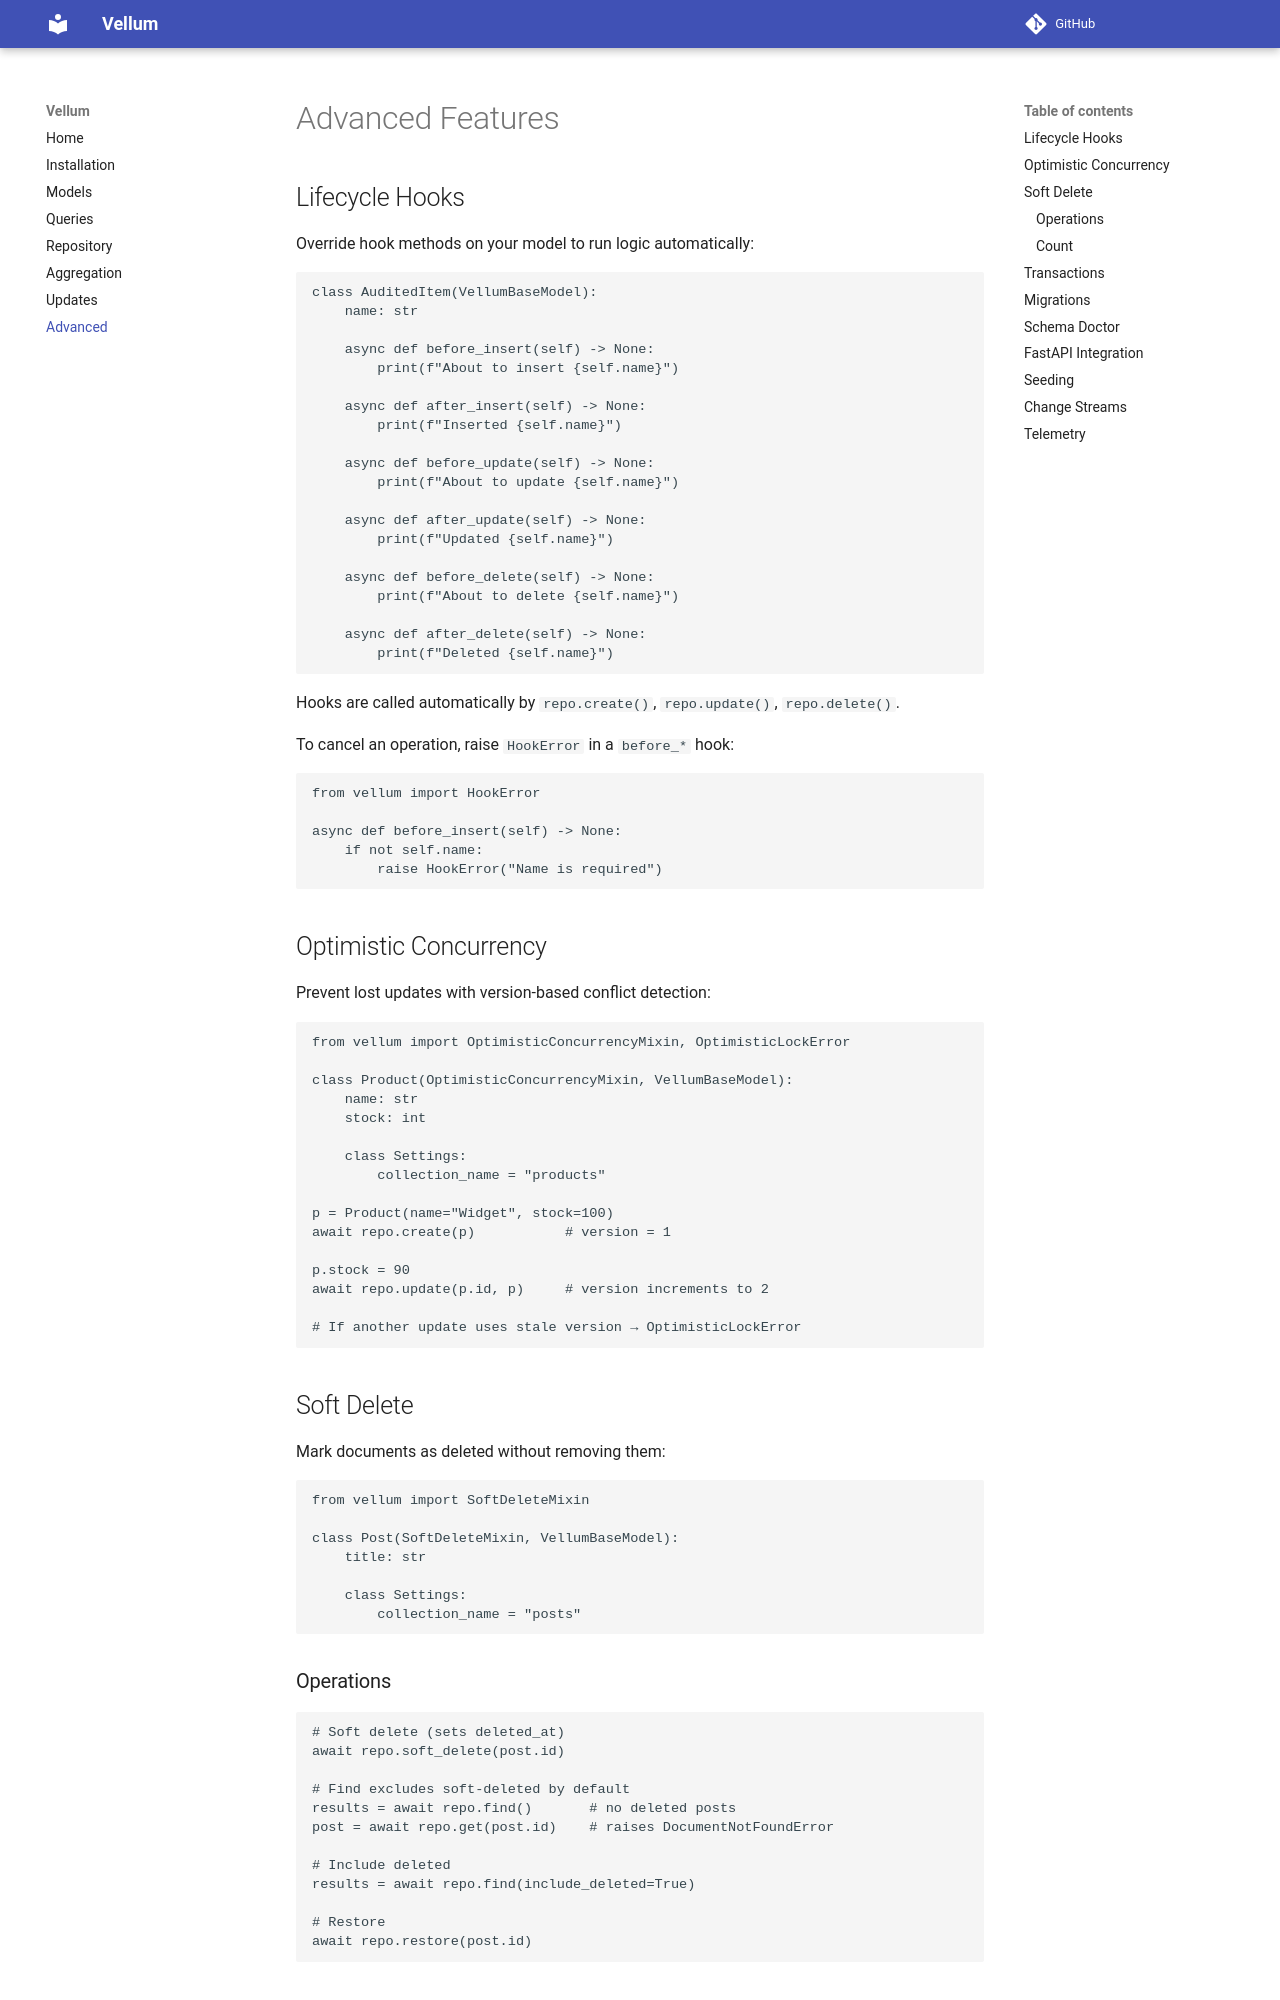

repository: wailbentafat/Vellum · page: advanced/index.html · generator: mkdocs

# Advanced Features

## Lifecycle Hooks

Override hook methods on your model to run logic automatically:

```python
class AuditedItem(VellumBaseModel):
    name: str

    async def before_insert(self) -> None:
        print(f"About to insert {self.name}")

    async def after_insert(self) -> None:
        print(f"Inserted {self.name}")

    async def before_update(self) -> None:
        print(f"About to update {self.name}")

    async def after_update(self) -> None:
        print(f"Updated {self.name}")

    async def before_delete(self) -> None:
        print(f"About to delete {self.name}")

    async def after_delete(self) -> None:
        print(f"Deleted {self.name}")
```

Hooks are called automatically by `repo.create()`, `repo.update()`, `repo.delete()`.

To cancel an operation, raise `HookError` in a `before_*` hook:

```python
from vellum import HookError

async def before_insert(self) -> None:
    if not self.name:
        raise HookError("Name is required")
```

## Optimistic Concurrency

Prevent lost updates with version-based conflict detection:

```python
from vellum import OptimisticConcurrencyMixin, OptimisticLockError

class Product(OptimisticConcurrencyMixin, VellumBaseModel):
    name: str
    stock: int

    class Settings:
        collection_name = "products"

p = Product(name="Widget", stock=100)
await repo.create(p)           # version = 1

p.stock = 90
await repo.update(p.id, p)     # version increments to 2

# If another update uses stale version → OptimisticLockError
```

## Soft Delete

Mark documents as deleted without removing them:

```python
from vellum import SoftDeleteMixin

class Post(SoftDeleteMixin, VellumBaseModel):
    title: str

    class Settings:
        collection_name = "posts"
```
